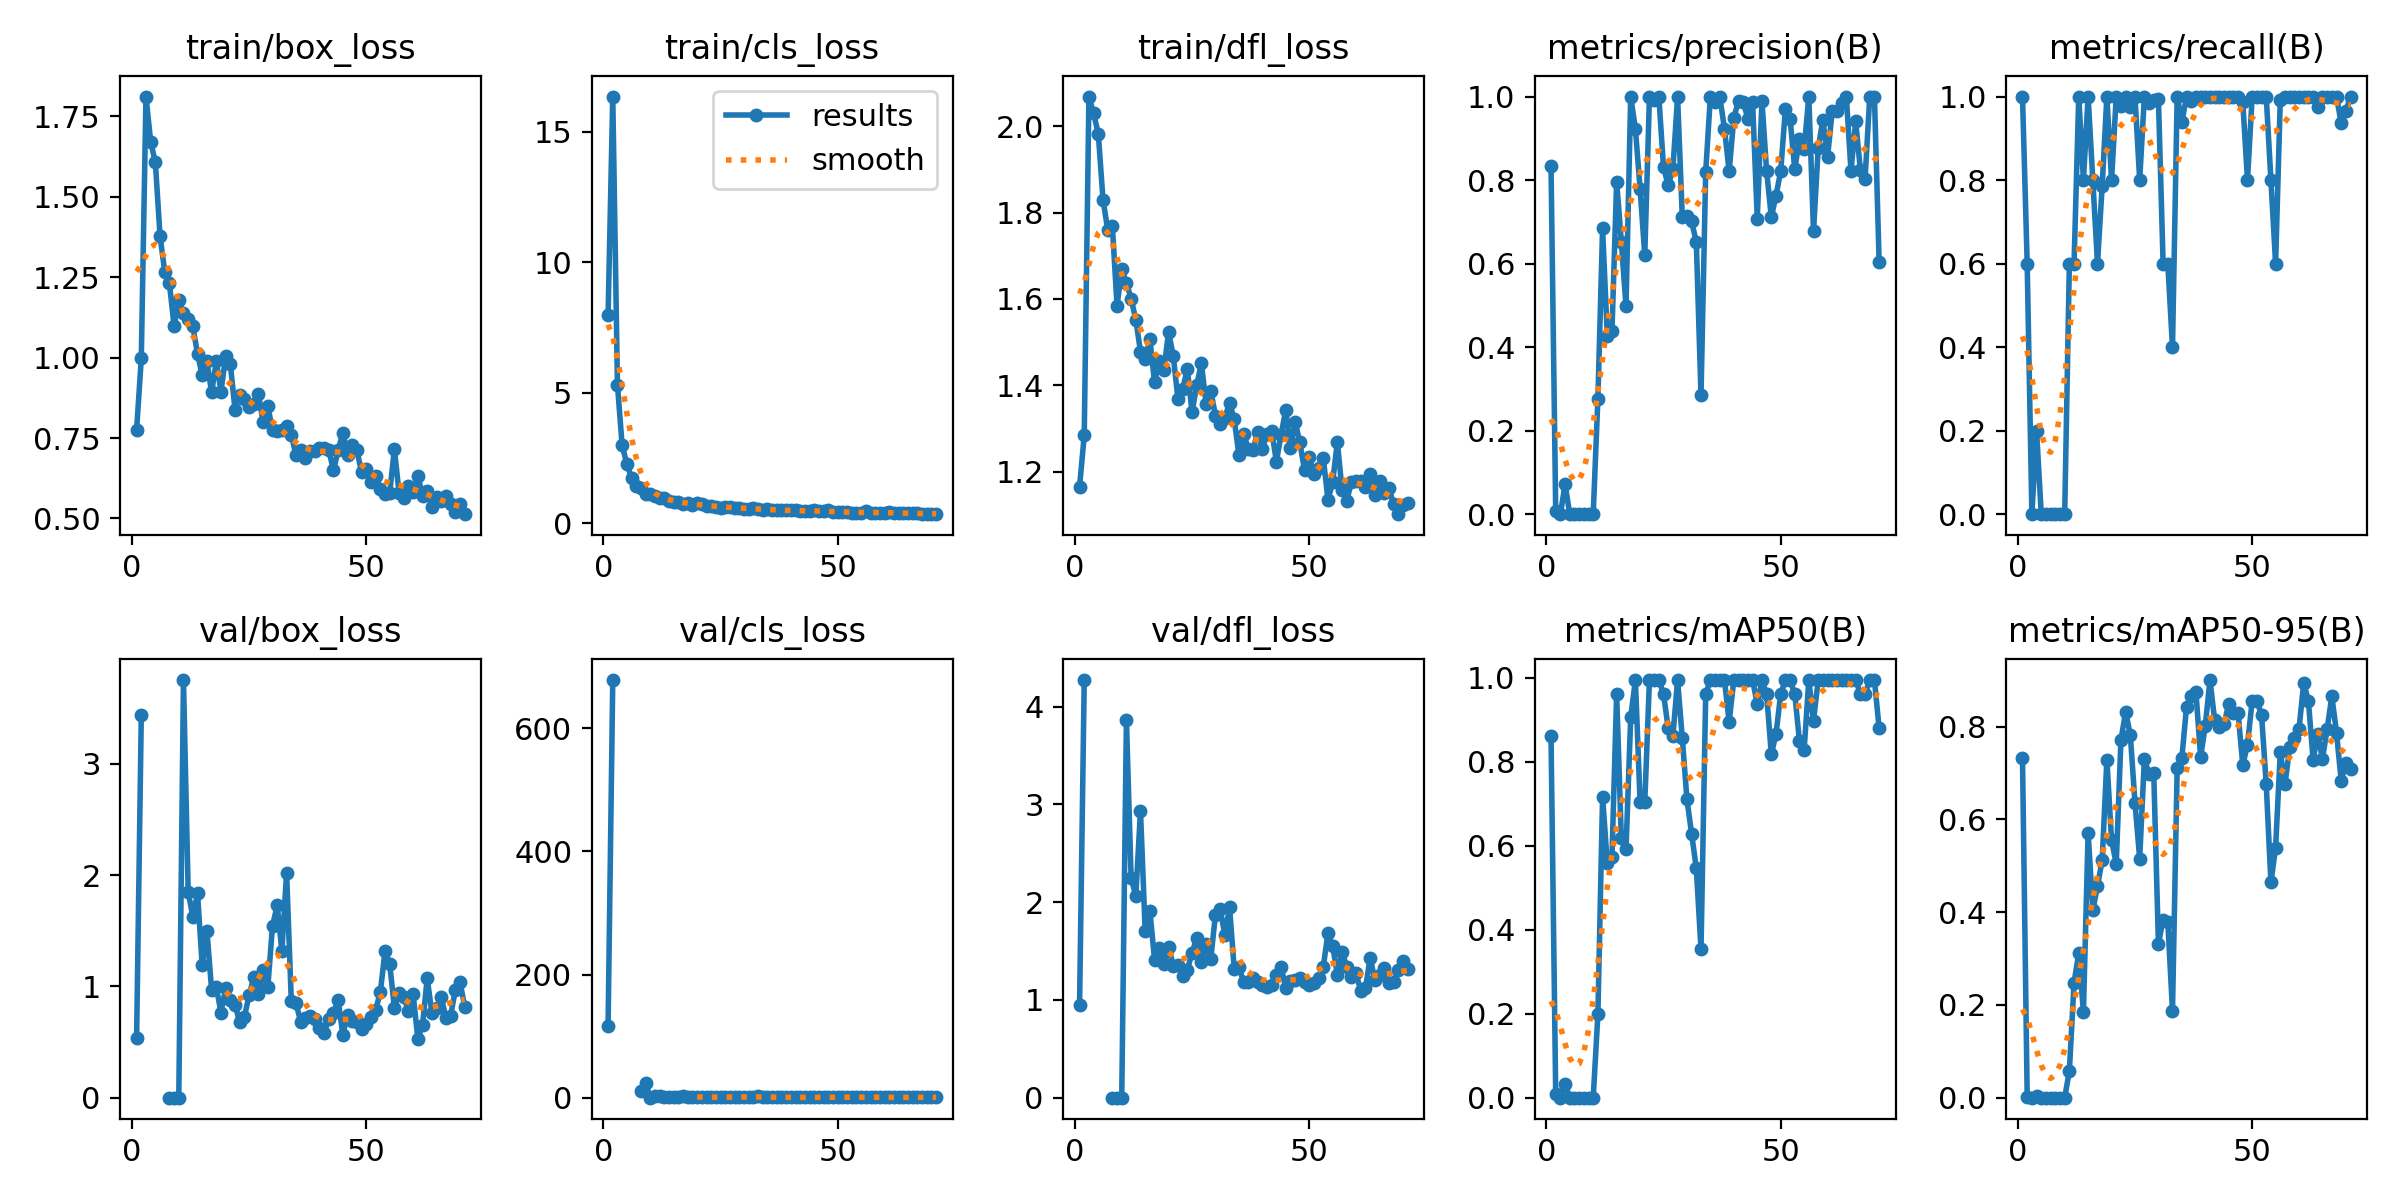

The data file committed next to this chart (first rows):
epoch, time, train/box_loss, train/cls_loss, train/dfl_loss, metrics/precision(B), metrics/recall(B), metrics/mAP50(B), metrics/mAP50-95(B), val/box_loss, val/cls_loss, val/dfl_loss, lr/pg0, lr/pg1, lr/pg2
1, 2.898, 0.7754, 7.964, 1.165, 0.8333, 1, 0.8617, 0.7322, 0.532, 116.2, 0.9453, 0.0006111, 0.0006111, 0.0006111
2, 6.059, 0.9975, 16.35, 1.283, 0.00746, 0.6, 0.00921, 0.00154, 3.44, 678, 4.271, 0.001265, 0.001265, 0.001265
3, 8.381, 1.812, 5.305, 2.069, 0, 0, 0, 0, nan, nan, nan, 0.001906, 0.001906, 0.001906
4, 10.69, 1.671, 2.982, 2.03, 0.07143, 0.2, 0.0325, 0.00325, nan, nan, nan, 0.001941, 0.001941, 0.001941
5, 13.01, 1.607, 2.265, 1.983, 0, 0, 0, 0, nan, nan, nan, 0.001921, 0.001921, 0.001921
6, 15.32, 1.379, 1.74, 1.83, 0, 0, 0, 0, nan, nan, nan, 0.001901, 0.001901, 0.001901
7, 17.64, 1.268, 1.427, 1.761, 0, 0, 0, 0, nan, nan, nan, 0.001881, 0.001881, 0.001881
8, 20.01, 1.231, 1.331, 1.769, 0, 0, 0, 0, 0, 11.26, 0, 0.001861, 0.001861, 0.001861
9, 22.3, 1.098, 1.113, 1.584, 0, 0, 0, 0, 0, 23.87, 0, 0.001842, 0.001842, 0.001842
10, 24.61, 1.18, 1.104, 1.668, 0, 0, 0, 0, 0, 0.07714, 0, 0.001822, 0.001822, 0.001822
11, 26.93, 1.14, 1.057, 1.638, 0.2767, 0.6, 0.1983, 0.05787, 3.753, 3.018, 3.864, 0.001802, 0.001802, 0.001802
12, 29.21, 1.119, 0.9743, 1.601, 0.6841, 0.6, 0.7172, 0.248, 1.851, 2.26, 2.248, 0.001782, 0.001782, 0.001782
13, 31.5, 1.097, 0.9507, 1.552, 0.4277, 1, 0.5586, 0.3115, 1.624, 1.408, 2.062, 0.001762, 0.001762, 0.001762
14, 33.8, 1.011, 0.8524, 1.478, 0.4376, 0.8, 0.5728, 0.1849, 1.835, 1.761, 2.934, 0.001743, 0.001743, 0.001743
15, 36.07, 0.9452, 0.8148, 1.461, 0.7955, 1, 0.9617, 0.5715, 1.188, 1.213, 1.709, 0.001723, 0.001723, 0.001723
16, 38.34, 0.9893, 0.7967, 1.507, 0.6519, 0.8, 0.6177, 0.4037, 1.5, 1.516, 1.912, 0.001703, 0.001703, 0.001703
17, 40.6, 0.8918, 0.7344, 1.407, 0.4976, 0.6, 0.5919, 0.4562, 0.9714, 2.133, 1.413, 0.001683, 0.001683, 0.001683
18, 42.97, 0.9887, 0.7577, 1.456, 1, 0.7861, 0.9061, 0.512, 0.9977, 1.695, 1.527, 0.001663, 0.001663, 0.001663
19, 45.24, 0.8943, 0.6906, 1.436, 0.9227, 1, 0.995, 0.7289, 0.7652, 0.8172, 1.362, 0.001644, 0.001644, 0.001644
20, 47.52, 1.005, 0.7778, 1.524, 0.7796, 0.8, 0.7053, 0.5552, 0.9833, 1.42, 1.545, 0.001624, 0.001624, 0.001624
21, 49.79, 0.9805, 0.7224, 1.467, 0.6202, 1, 0.7033, 0.5047, 0.8788, 1.332, 1.351, 0.001604, 0.001604, 0.001604
22, 52.06, 0.8381, 0.6386, 1.367, 1, 0.9771, 0.995, 0.7705, 0.8345, 0.7636, 1.359, 0.001584, 0.001584, 0.001584
23, 54.39, 0.8844, 0.6542, 1.391, 0.9913, 1, 0.995, 0.832, 0.6791, 0.629, 1.25, 0.001564, 0.001564, 0.001564
24, 56.72, 0.8723, 0.6368, 1.437, 1, 0.9747, 0.995, 0.7823, 0.7278, 0.845, 1.307, 0.001545, 0.001545, 0.001545
25, 59.04, 0.8457, 0.5886, 1.337, 0.8308, 1, 0.9617, 0.6357, 0.9185, 1.004, 1.484, 0.001525, 0.001525, 0.001525
26, 61.29, 0.8573, 0.615, 1.4, 0.7879, 0.8, 0.88, 0.5149, 1.084, 0.9953, 1.629, 0.001505, 0.001505, 0.001505
27, 63.53, 0.8858, 0.6351, 1.451, 0.8256, 1, 0.8617, 0.7299, 0.9343, 0.7914, 1.39, 0.001485, 0.001485, 0.001485
28, 65.77, 0.7985, 0.5686, 1.356, 1, 0.9846, 0.995, 0.6981, 1.144, 0.8157, 1.567, 0.001465, 0.001465, 0.001465
29, 70.32, 0.8489, 0.5846, 1.387, 0.7125, 0.9926, 0.8579, 0.6995, 0.9972, 0.9037, 1.421, 0.001446, 0.001446, 0.001446
30, 72.84, 0.7748, 0.5509, 1.33, 0.7128, 0.9937, 0.7107, 0.332, 1.546, 1.205, 1.873, 0.001426, 0.001426, 0.001426
31, 75.17, 0.7724, 0.5578, 1.309, 0.7011, 0.6, 0.6283, 0.3839, 1.727, 1.586, 1.925, 0.001406, 0.001406, 0.001406
32, 77.5, 0.7753, 0.5648, 1.325, 0.6509, 0.6, 0.5463, 0.3796, 1.317, 1.9, 1.668, 0.001386, 0.001386, 0.001386
33, 79.84, 0.7889, 0.5515, 1.359, 0.2842, 0.4, 0.3536, 0.1879, 2.021, 2.443, 1.95, 0.001366, 0.001366, 0.001366
34, 82.19, 0.7597, 0.5209, 1.321, 0.8194, 1, 0.9617, 0.7109, 0.8728, 0.6673, 1.316, 0.001347, 0.001347, 0.001347
35, 84.53, 0.6977, 0.5271, 1.238, 1, 0.9394, 0.995, 0.7328, 0.8518, 0.6091, 1.34, 0.001327, 0.001327, 0.001327
36, 86.88, 0.7115, 0.504, 1.288, 0.9879, 1, 0.995, 0.843, 0.6808, 0.5401, 1.182, 0.001307, 0.001307, 0.001307
37, 89.37, 0.6882, 0.4845, 1.252, 1, 0.9891, 0.995, 0.8661, 0.7149, 0.7142, 1.183, 0.001287, 0.001287, 0.001287
38, 91.85, 0.7089, 0.5027, 1.25, 0.9235, 1, 0.995, 0.8755, 0.7305, 1.135, 1.226, 0.001267, 0.001267, 0.001267
39, 94.31, 0.7104, 0.4844, 1.292, 0.8208, 1, 0.895, 0.7338, 0.7098, 0.5794, 1.185, 0.001248, 0.001248, 0.001248
40, 96.78, 0.7185, 0.4937, 1.251, 0.9486, 1, 0.995, 0.8023, 0.6288, 0.5318, 1.153, 0.001228, 0.001228, 0.001228
41, 99.14, 0.7203, 0.4941, 1.288, 0.9904, 1, 0.995, 0.9004, 0.5797, 0.4617, 1.131, 0.001208, 0.001208, 0.001208
42, 101.7, 0.7126, 0.4593, 1.294, 0.9869, 1, 0.995, 0.8137, 0.7063, 0.5667, 1.156, 0.001188, 0.001188, 0.001188
43, 104.1, 0.6503, 0.4464, 1.223, 0.9471, 1, 0.995, 0.7997, 0.7603, 0.6165, 1.259, 0.001168, 0.001168, 0.001168
44, 106.4, 0.7116, 0.4589, 1.286, 0.9879, 1, 0.995, 0.8057, 0.8757, 0.5355, 1.336, 0.001149, 0.001149, 0.001149
45, 108.8, 0.7672, 0.4964, 1.343, 0.708, 1, 0.9379, 0.8493, 0.566, 0.6182, 1.125, 0.001129, 0.001129, 0.001129
46, 111.1, 0.6978, 0.455, 1.254, 0.9896, 1, 0.995, 0.8304, 0.7461, 0.5211, 1.194, 0.001109, 0.001109, 0.001109
47, 113.4, 0.7273, 0.4577, 1.315, 0.8216, 1, 0.9617, 0.8288, 0.6845, 0.5604, 1.202, 0.001089, 0.001089, 0.001089
48, 115.8, 0.7115, 0.4968, 1.267, 0.711, 0.9863, 0.8179, 0.7165, 0.6818, 0.8217, 1.22, 0.001069, 0.001069, 0.001069
49, 118.1, 0.6435, 0.4257, 1.202, 0.7627, 0.8, 0.8661, 0.7612, 0.6189, 0.8472, 1.184, 0.00105, 0.00105, 0.00105
50, 120.5, 0.6553, 0.4124, 1.234, 0.8215, 1, 0.9617, 0.8553, 0.6635, 0.6493, 1.152, 0.00103, 0.00103, 0.00103
51, 122.9, 0.6145, 0.4272, 1.193, 0.969, 1, 0.995, 0.855, 0.7281, 0.6403, 1.171, 0.00101, 0.00101, 0.00101
52, 125.3, 0.6318, 0.431, 1.209, 0.9465, 1, 0.995, 0.8255, 0.7879, 0.6632, 1.22, 0.0009902, 0.0009902, 0.0009902
53, 127.6, 0.5928, 0.4013, 1.232, 0.826, 1, 0.9617, 0.6755, 0.9481, 0.7774, 1.336, 0.0009704, 0.0009704, 0.0009704
54, 129.9, 0.5763, 0.3931, 1.135, 0.8977, 0.8, 0.8506, 0.4644, 1.317, 1.056, 1.686, 0.0009506, 0.0009506, 0.0009506
55, 132.3, 0.5797, 0.4004, 1.175, 0.8741, 0.6, 0.8283, 0.5392, 1.202, 1.165, 1.553, 0.0009308, 0.0009308, 0.0009308
56, 134.6, 0.7157, 0.4455, 1.269, 1, 0.9925, 0.995, 0.745, 0.8064, 0.6752, 1.258, 0.000911, 0.000911, 0.000911
57, 137, 0.5795, 0.3898, 1.158, 0.6769, 1, 0.8979, 0.6753, 0.9369, 1.049, 1.492, 0.0008912, 0.0008912, 0.0008912
58, 139.4, 0.5649, 0.3976, 1.131, 0.876, 1, 0.995, 0.7555, 0.9065, 0.8457, 1.342, 0.0008714, 0.0008714, 0.0008714
59, 141.7, 0.5995, 0.399, 1.176, 0.9446, 1, 0.995, 0.7755, 0.7794, 0.5728, 1.236, 0.0008516, 0.0008516, 0.0008516
60, 144.1, 0.5817, 0.3974, 1.178, 0.8554, 1, 0.995, 0.795, 0.9308, 0.6146, 1.271, 0.0008318, 0.0008318, 0.0008318
... 11 more rows
